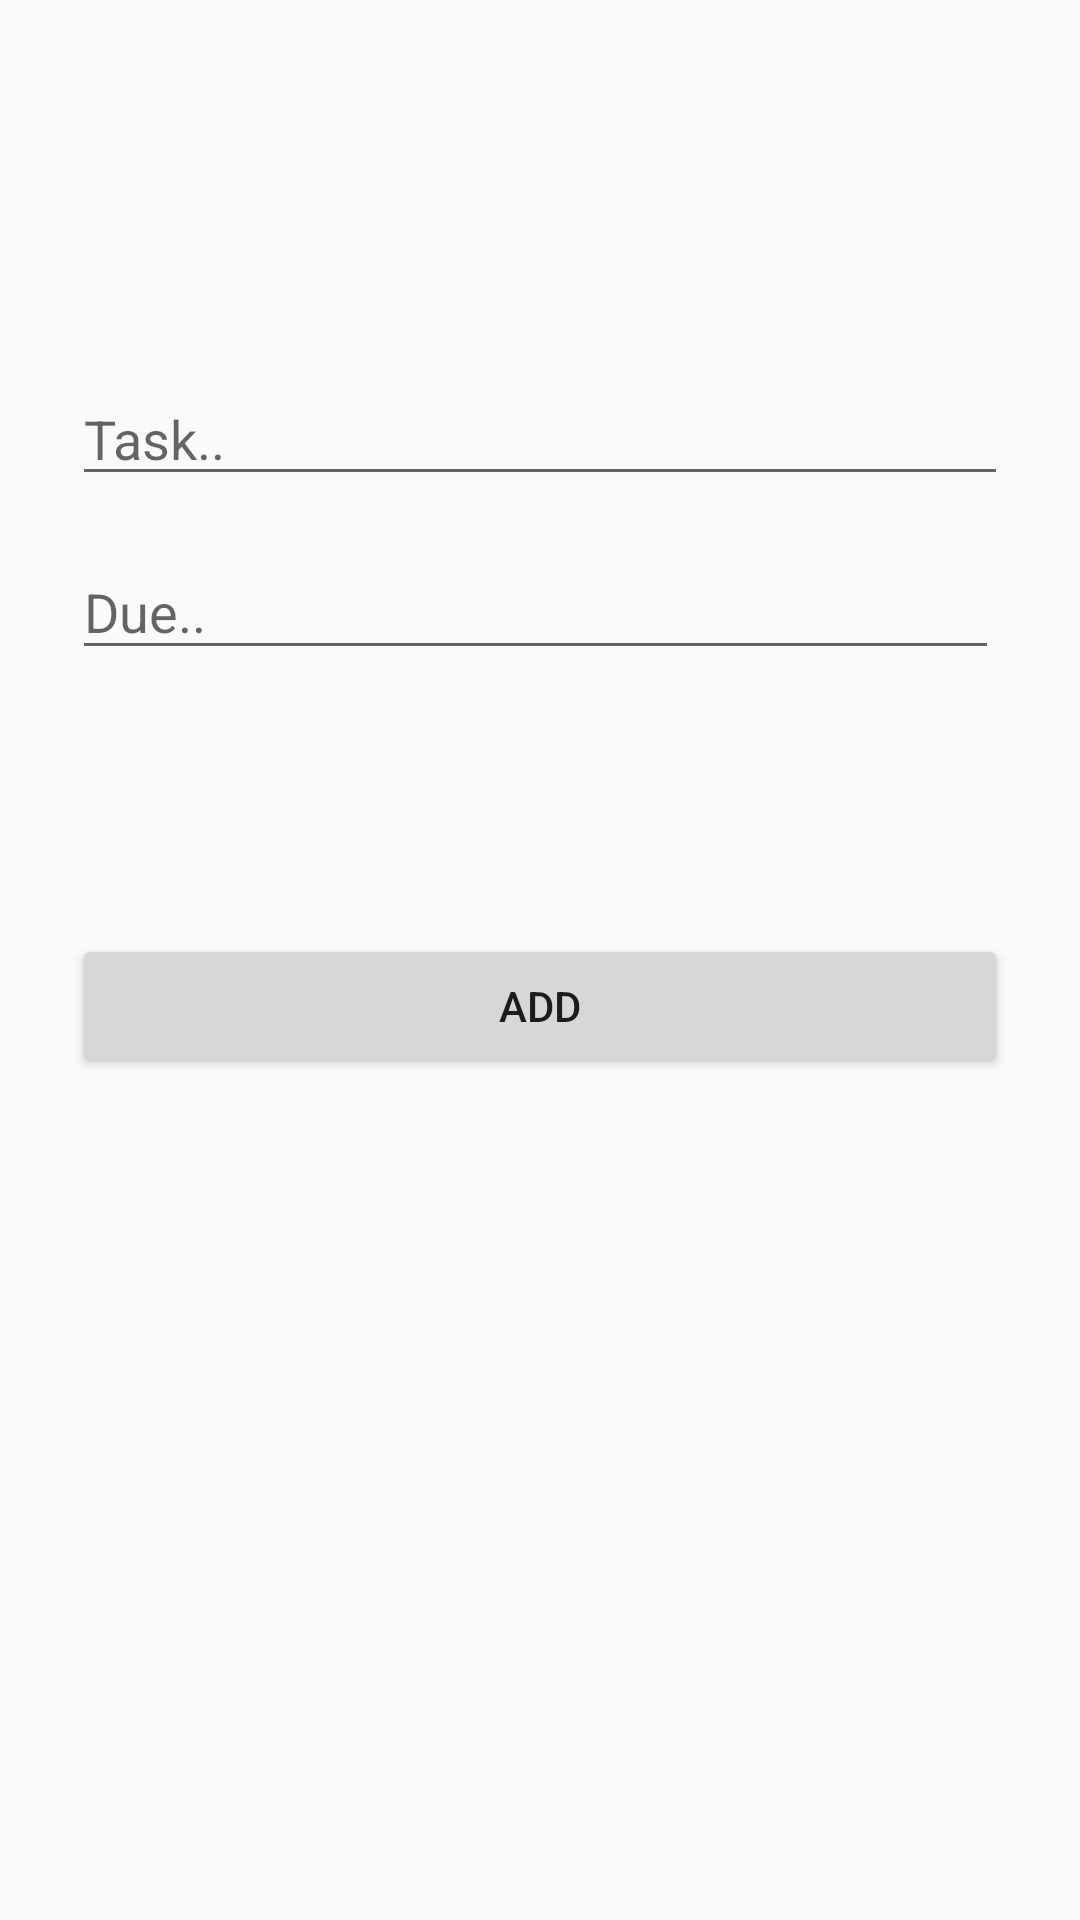

Android layout source for this screen:
<!-- AndroidManifest.xml: application theme AppTheme -->
<!-- res/layout/fragment_add.xml -->
<?xml version="1.0" encoding="utf-8"?>
<androidx.constraintlayout.widget.ConstraintLayout xmlns:android="http://schemas.android.com/apk/res/android"
    xmlns:app="http://schemas.android.com/apk/res-auto"
    xmlns:tools="http://schemas.android.com/tools"
    android:layout_width="match_parent"
    android:layout_height="match_parent"
    android:padding="24dp"
    tools:context=".fragments.add.AddFragment">

    <EditText
        android:id="@+id/addtask_name_et"
        android:layout_width="match_parent"
        android:layout_height="wrap_content"
        android:layout_marginTop="100dp"
        android:ems="10"
        android:hint="@string/hint_task"
        android:inputType="textPersonName"
        app:layout_constraintEnd_toEndOf="parent"
        app:layout_constraintHorizontal_bias="0.5"
        app:layout_constraintStart_toStartOf="parent"
        app:layout_constraintTop_toTopOf="parent" />


    <EditText
        android:id="@+id/adddeadline_et"
        android:layout_width="309dp"
        android:layout_height="42dp"
        android:layout_marginTop="16dp"
        android:ems="10"
        android:hint="@string/hint_deadline"
        android:focusable="false"

        android:textSize="18sp"
        app:layout_constraintEnd_toEndOf="parent"
        app:layout_constraintHorizontal_bias="0.029"
        app:layout_constraintStart_toStartOf="parent"
        app:layout_constraintTop_toBottomOf="@+id/addtask_name_et" />

    <Button
        android:id="@+id/add_btn"
        android:layout_width="match_parent"
        android:layout_height="wrap_content"
        android:layout_marginTop="88dp"
        android:text="Add"
        app:layout_constraintEnd_toEndOf="parent"
        app:layout_constraintStart_toStartOf="parent"
        app:layout_constraintTop_toBottomOf="@+id/adddeadline_et" />

    <ImageButton
        android:id="@+id/button_date"
        android:layout_width="wrap_content"
        android:layout_height="wrap_content"
        android:layout_marginStart="1dp"
        android:layout_marginTop="16dp"
        android:layout_marginEnd="4dp"
        android:layout_marginBottom="87dp"
        android:src="@drawable/ic_baseline_calendar_month_24"
        app:layout_constraintBottom_toTopOf="@+id/add_btn"
        app:layout_constraintEnd_toEndOf="parent"
        app:layout_constraintHorizontal_bias="0.13"
        app:layout_constraintStart_toEndOf="@+id/adddeadline_et"
        app:layout_constraintTop_toBottomOf="@+id/addtask_name_et" />
</androidx.constraintlayout.widget.ConstraintLayout>
<!-- resources referenced by this layout -->
<resources>
  <string name="hint_deadline">Due..</string>
  <string name="hint_task">Task..</string>
  <style name="AppTheme" parent="Theme.AppCompat.DayNight.DarkActionBar">
          
          <item name="colorPrimary">@color/colorPrimary</item>
          <item name="colorPrimaryDark">#8BC34A</item>
          <item name="colorAccent">#03A9F4</item>
          <item name="cardStyle">@style/CustomCardView.light</item>
          <item name="textColorRef">@color/colorText</item>
          <item name="tickColor">@color/colorText</item>
      </style>
  <color name="colorPrimary">#D10C0C0C</color>
  <style name="CustomCardView.light" parent="CardView">
          <item name="cardBackgroundColor">#FDFDFD</item>
          <item name="android:layout_width">match_parent</item>
          <item name="android:layout_height">wrap_content</item>
          <item name="android:layout_margin">4dp</item>
          <item name="android:clickable">true</item>
          <item name="android:focusable">true</item>
      </style>
  <color name="colorText">#F2EFF8</color>
</resources>
